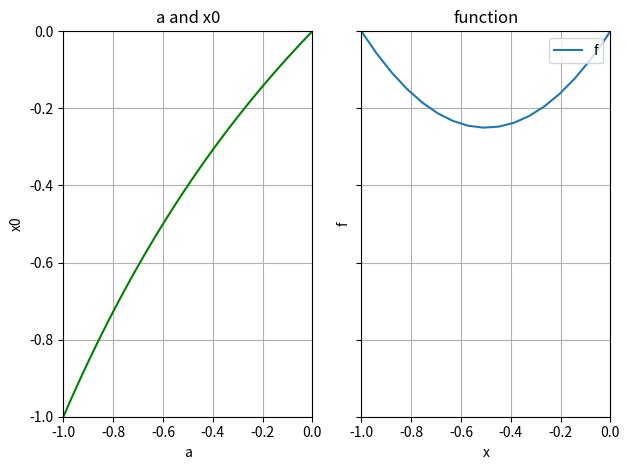

This figure's Python source:
import numpy as np
import matplotlib.pyplot as plt

def f(x):
    return x + x**2

def aufgabeA(b):
    a = np.linspace(-1,0)
    x = (a * f(b)-b*f(a))/(f(b)-f(a))

    fig, axs = plt.subplots(1,2, sharex=True, sharey=True)
    axs[0].set_title("a and x0")
    axs[0].set_xlabel("a")
    axs[0].set_ylabel("x0")
    axs[0].axis([-1,0,-1,0])
    axs[0].plot(a,x, color="green")
    axs[0].grid()

    
    xaxis = np.linspace(-1,2)
    func = xaxis + xaxis*xaxis

    axs[1].set_title("function")
    axs[1].set_xlabel("x")
    axs[1].set_ylabel("f")
    axs[1].grid()
    axs[1].plot(xaxis, func, label="f")
    axs[1].legend(loc="upper right")

    plt.tight_layout()
    plt.show()



aufgabeA(b=2)

'''
    axs[0,0]


    ax[0].grid(True)

    ax[1].plot(xaxis, func)

    plt.tight_layout()
    plt.show()
'''